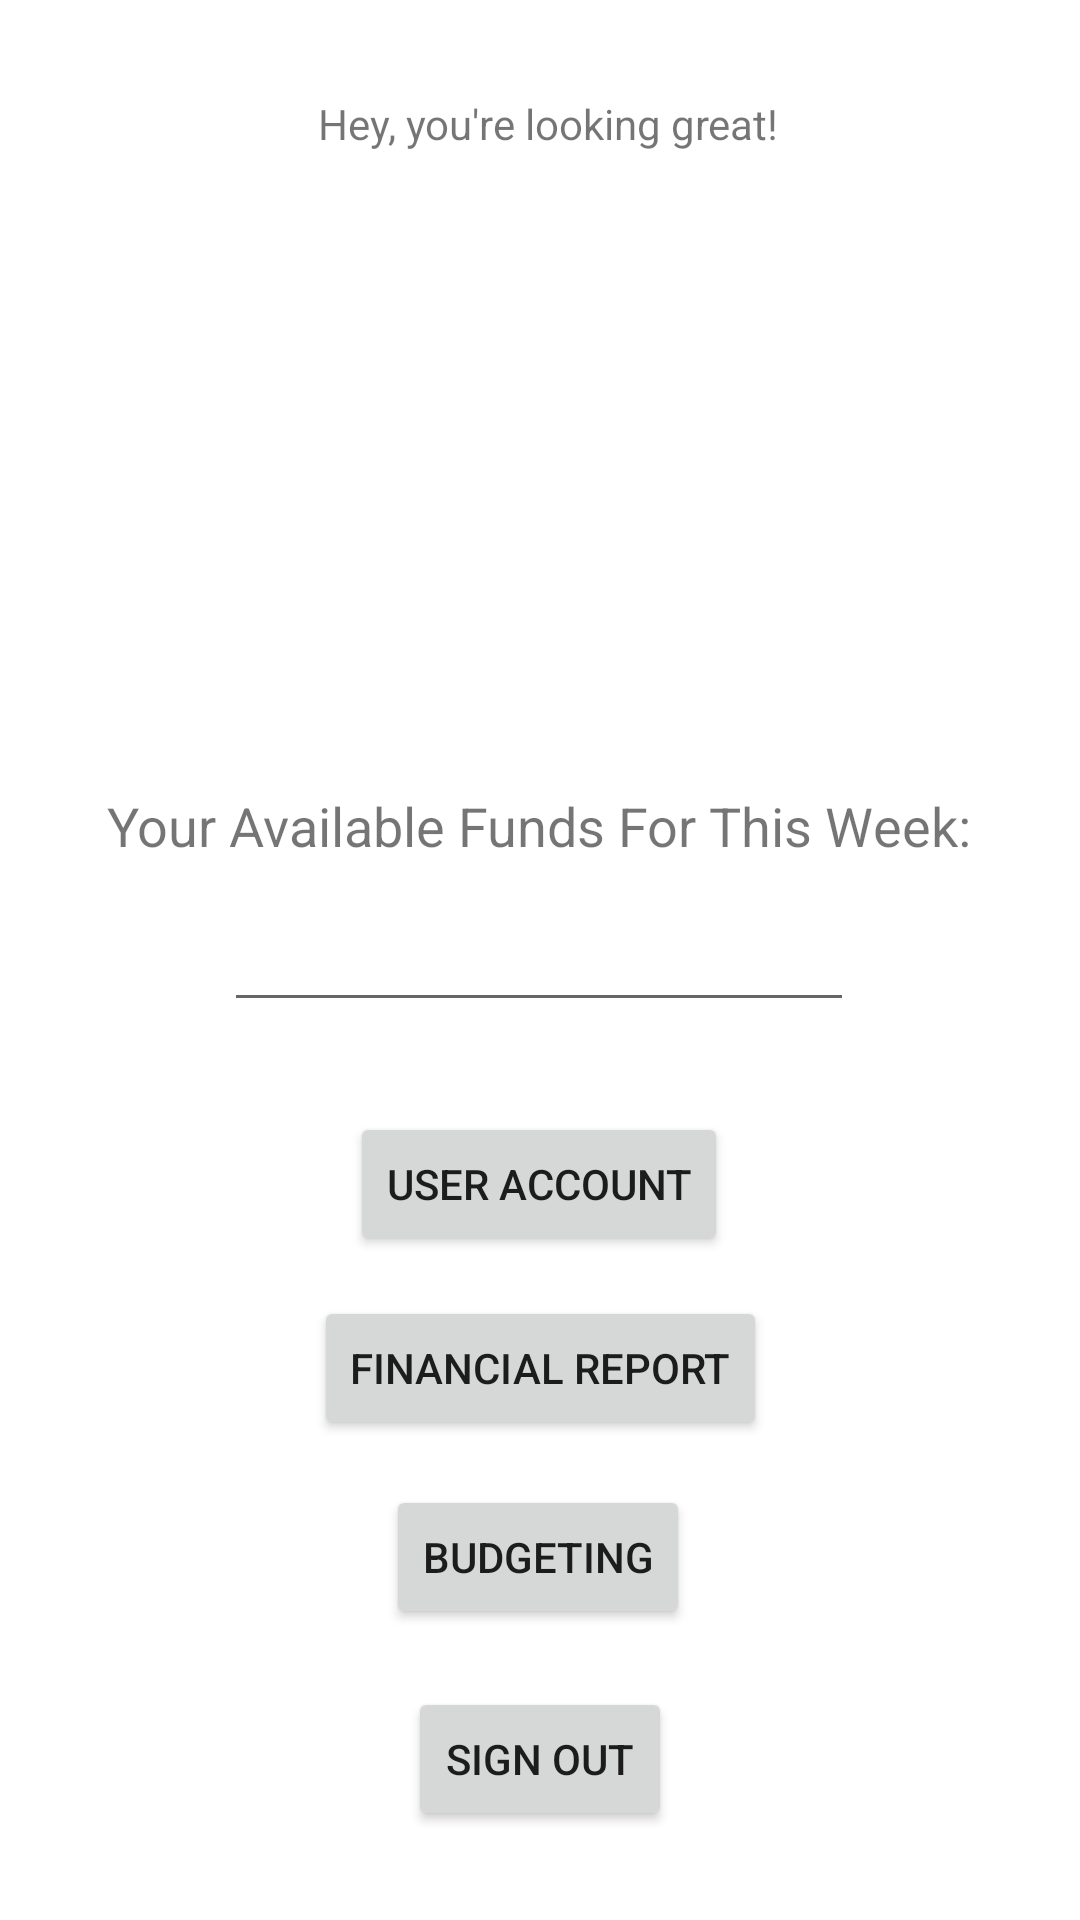

Write the Android layout XML for this screen, with the resource values it uses.
<!-- AndroidManifest.xml: application theme Theme.CSE3310SemesterProject -->
<!-- res/layout/activity_main.xml -->
<?xml version="1.0" encoding="utf-8"?>
<androidx.constraintlayout.widget.ConstraintLayout xmlns:android="http://schemas.android.com/apk/res/android"
    xmlns:app="http://schemas.android.com/apk/res-auto"
    xmlns:tools="http://schemas.android.com/tools"
    android:layout_width="match_parent"
    android:layout_height="match_parent"
    tools:context=".MainActivity">

    <TextView
        android:id="@+id/WelcomeMsg"
        android:layout_width="wrap_content"
        android:layout_height="wrap_content"
        android:text="Hey, you're looking great!"
        app:layout_constraintBottom_toBottomOf="parent"
        app:layout_constraintHorizontal_bias="0.513"
        app:layout_constraintLeft_toLeftOf="parent"
        app:layout_constraintRight_toRightOf="parent"
        app:layout_constraintTop_toTopOf="parent"
        app:layout_constraintVertical_bias="0.051" />

    <ImageView
        android:id="@+id/profileImage"
        android:layout_width="131dp"
        android:layout_height="101dp"
        android:scaleX="1.5"
        android:scaleY="1.5"
        android:src="@drawable/ic_user_default"
        android:visibility="visible"
        app:layout_constraintBottom_toBottomOf="parent"
        app:layout_constraintEnd_toEndOf="parent"
        app:layout_constraintStart_toStartOf="parent"
        app:layout_constraintTop_toTopOf="parent"
        app:layout_constraintVertical_bias="0.193"
        tools:visibility="visible" />

    <Button
        android:id="@+id/FinancialReportBtn"
        android:layout_width="wrap_content"
        android:layout_height="wrap_content"
        android:text="Financial Report"
        app:layout_constraintBottom_toBottomOf="parent"
        app:layout_constraintEnd_toEndOf="parent"
        app:layout_constraintStart_toStartOf="parent"
        app:layout_constraintTop_toTopOf="parent"
        app:layout_constraintVertical_bias="0.73" />

    <Button
        android:id="@+id/BudgetingBtn"
        android:layout_width="wrap_content"
        android:layout_height="wrap_content"
        android:text="Budgeting"
        app:layout_constraintBottom_toBottomOf="parent"
        app:layout_constraintEnd_toEndOf="parent"
        app:layout_constraintHorizontal_bias="0.498"
        app:layout_constraintStart_toStartOf="parent"
        app:layout_constraintTop_toTopOf="parent"
        app:layout_constraintVertical_bias="0.836" />

    <Button
        android:id="@+id/UserAccountBtn"
        android:layout_width="wrap_content"
        android:layout_height="wrap_content"
        android:text="User Account"
        app:layout_constraintBottom_toBottomOf="parent"
        app:layout_constraintEnd_toEndOf="parent"
        app:layout_constraintHorizontal_bias="0.498"
        app:layout_constraintStart_toStartOf="parent"
        app:layout_constraintTop_toTopOf="parent"
        app:layout_constraintVertical_bias="0.626" />

    <Button
        android:id="@+id/SignOutBtn"
        android:layout_width="wrap_content"
        android:layout_height="wrap_content"
        android:text="Sign Out"
        app:layout_constraintBottom_toBottomOf="parent"
        app:layout_constraintEnd_toEndOf="parent"
        app:layout_constraintStart_toStartOf="parent"
        app:layout_constraintTop_toTopOf="parent"
        app:layout_constraintVertical_bias="0.95" />

    <EditText
        android:id="@+id/remainingBudgetTextBox"
        android:layout_width="wrap_content"
        android:layout_height="wrap_content"
        android:clickable="false"
        android:ems="10"
        android:focusable="false"
        android:gravity="center"
        android:inputType="numberDecimal"
        app:layout_constraintBottom_toBottomOf="parent"
        app:layout_constraintEnd_toEndOf="parent"
        app:layout_constraintHorizontal_bias="0.497"
        app:layout_constraintStart_toStartOf="parent"
        app:layout_constraintTop_toTopOf="parent" />

    <TextView
        android:id="@+id/textView23"
        android:layout_width="wrap_content"
        android:layout_height="wrap_content"
        android:text="Your Available Funds For This Week:"
        android:textSize="18sp"
        app:layout_constraintBottom_toBottomOf="parent"
        app:layout_constraintEnd_toEndOf="parent"
        app:layout_constraintHorizontal_bias="0.495"
        app:layout_constraintStart_toStartOf="parent"
        app:layout_constraintTop_toTopOf="parent"
        app:layout_constraintVertical_bias="0.427" />

</androidx.constraintlayout.widget.ConstraintLayout>
<!-- resources referenced by this layout -->
<resources>
  <style name="Theme.CSE3310SemesterProject" parent="Theme.MaterialComponents.DayNight.DarkActionBar">
          
          <item name="colorPrimary">@color/purple_500</item>
          <item name="colorPrimaryVariant">@color/purple_700</item>
          <item name="colorOnPrimary">@color/white</item>
          
          <item name="colorSecondary">@color/teal_200</item>
          <item name="colorSecondaryVariant">@color/teal_700</item>
          <item name="colorOnSecondary">@color/black</item>
          
          <item name="android:statusBarColor" tools:targetApi="l">?attr/colorPrimaryVariant</item>
          
      </style>
  <!-- not gathered from this repository: default colours our renderer supplied (Android Studio template values) -->
  <color name="purple_500">#FF6200EE</color>
  <color name="purple_700">#FF3700B3</color>
  <color name="teal_200">#FF03DAC5</color>
  <color name="teal_700">#FF018786</color>
  <color name="black">#FF000000</color>
  <color name="white">#FFFFFFFF</color>
</resources>
